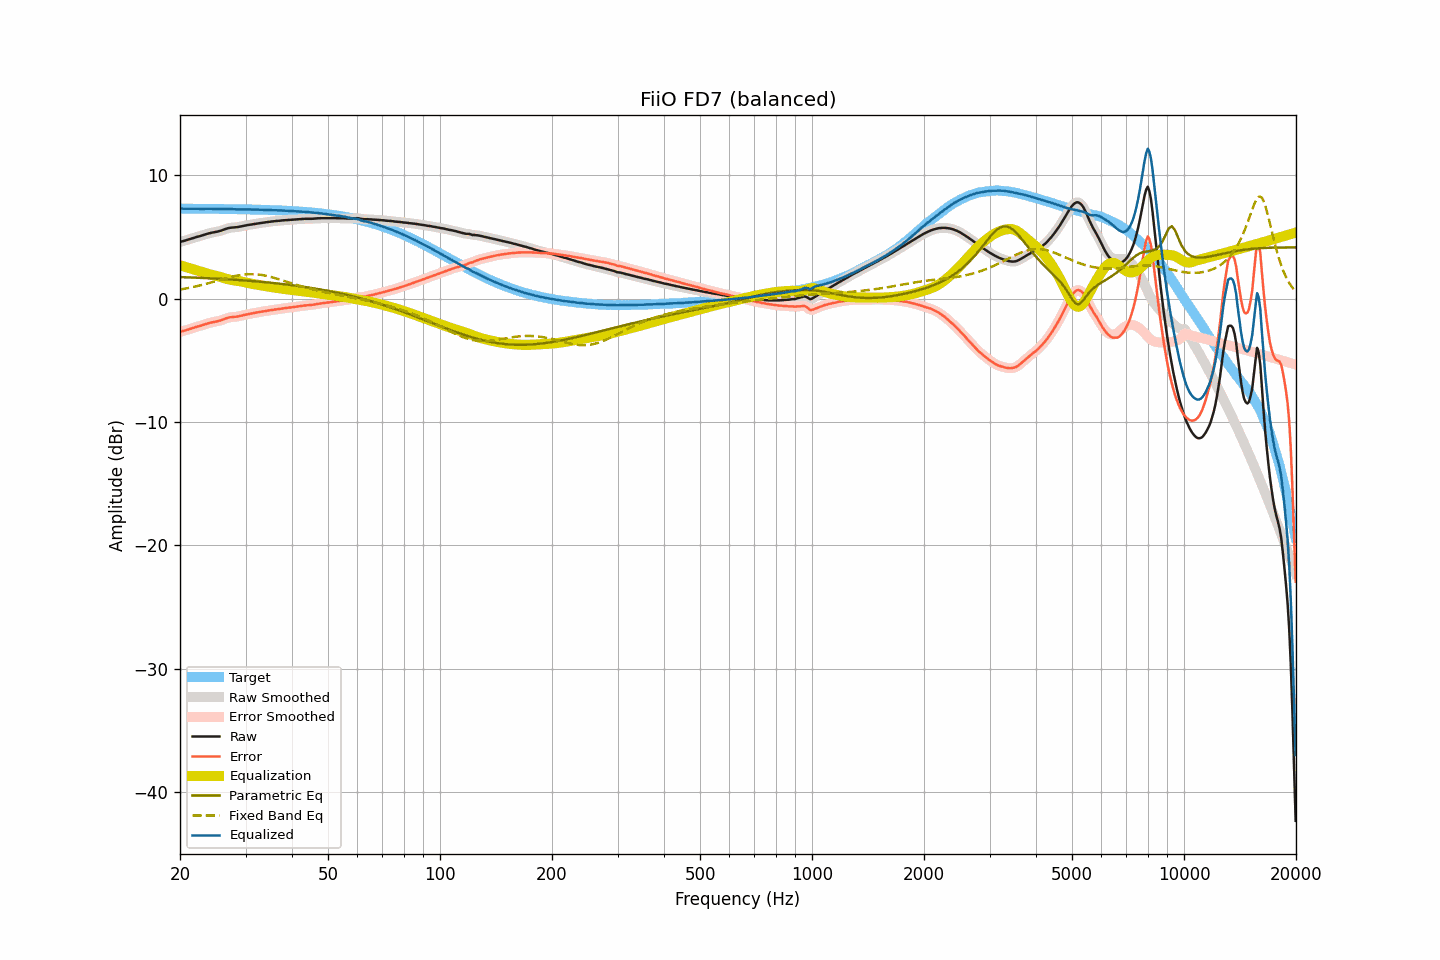

Data behind this chart, as committed beside it:
frequency, raw, smoothed, error, error_smoothed, equalization, parametric_eq, fixed_band_eq, equalized_raw, equalized_smoothed, target
20.00, 4.59, 4.59, -2.70, -2.70, 2.70, 1.75, 0.73, 7.29, 7.29, 7.29
20.20, 4.63, 4.63, -2.66, -2.66, 2.66, 1.74, 0.76, 7.29, 7.29, 7.29
20.40, 4.66, 4.66, -2.63, -2.63, 2.62, 1.74, 0.78, 7.28, 7.29, 7.29
20.61, 4.70, 4.70, -2.59, -2.59, 2.58, 1.73, 0.80, 7.28, 7.28, 7.29
20.81, 4.74, 4.74, -2.55, -2.55, 2.54, 1.73, 0.83, 7.28, 7.28, 7.29
21.02, 4.78, 4.78, -2.51, -2.51, 2.50, 1.72, 0.85, 7.28, 7.28, 7.29
21.23, 4.82, 4.82, -2.47, -2.46, 2.46, 1.72, 0.88, 7.28, 7.28, 7.28
21.44, 4.86, 4.86, -2.42, -2.42, 2.42, 1.71, 0.91, 7.28, 7.28, 7.28
21.66, 4.90, 4.90, -2.38, -2.38, 2.38, 1.71, 0.93, 7.28, 7.28, 7.28
21.87, 4.94, 4.94, -2.34, -2.34, 2.34, 1.70, 0.96, 7.28, 7.29, 7.28
22.09, 4.98, 4.98, -2.30, -2.30, 2.31, 1.70, 0.99, 7.28, 7.28, 7.28
22.31, 5.02, 5.02, -2.26, -2.26, 2.26, 1.69, 1.02, 7.28, 7.28, 7.28
22.54, 5.05, 5.05, -2.23, -2.23, 2.22, 1.68, 1.05, 7.27, 7.28, 7.28
22.76, 5.09, 5.09, -2.19, -2.19, 2.18, 1.68, 1.09, 7.27, 7.27, 7.28
22.99, 5.13, 5.13, -2.15, -2.15, 2.14, 1.67, 1.12, 7.27, 7.27, 7.28
23.22, 5.17, 5.17, -2.11, -2.10, 2.10, 1.67, 1.15, 7.27, 7.27, 7.28
23.45, 5.22, 5.22, -2.06, -2.06, 2.06, 1.66, 1.19, 7.28, 7.28, 7.28
23.69, 5.26, 5.26, -2.02, -2.02, 2.03, 1.65, 1.22, 7.28, 7.28, 7.27
23.92, 5.29, 5.29, -1.98, -1.98, 1.99, 1.65, 1.26, 7.28, 7.28, 7.27
24.16, 5.32, 5.32, -1.95, -1.95, 1.96, 1.64, 1.29, 7.28, 7.28, 7.27
24.40, 5.35, 5.35, -1.92, -1.92, 1.93, 1.64, 1.33, 7.28, 7.27, 7.27
24.65, 5.37, 5.37, -1.90, -1.90, 1.90, 1.63, 1.37, 7.27, 7.27, 7.27
24.89, 5.40, 5.40, -1.87, -1.87, 1.87, 1.62, 1.40, 7.27, 7.27, 7.27
25.14, 5.42, 5.42, -1.85, -1.85, 1.84, 1.61, 1.44, 7.26, 7.26, 7.27
25.39, 5.45, 5.45, -1.82, -1.81, 1.80, 1.61, 1.48, 7.25, 7.25, 7.27
25.65, 5.49, 5.49, -1.78, -1.78, 1.76, 1.60, 1.52, 7.25, 7.25, 7.26
25.91, 5.53, 5.53, -1.73, -1.73, 1.72, 1.59, 1.55, 7.25, 7.25, 7.26
26.16, 5.58, 5.58, -1.68, -1.68, 1.68, 1.59, 1.59, 7.26, 7.26, 7.26
26.43, 5.63, 5.63, -1.63, -1.63, 1.64, 1.58, 1.63, 7.27, 7.26, 7.26
26.69, 5.67, 5.67, -1.59, -1.59, 1.60, 1.57, 1.66, 7.27, 7.27, 7.26
26.96, 5.71, 5.71, -1.55, -1.55, 1.56, 1.56, 1.70, 7.27, 7.27, 7.26
27.23, 5.74, 5.73, -1.52, -1.52, 1.53, 1.55, 1.73, 7.27, 7.27, 7.25
27.50, 5.75, 5.75, -1.50, -1.50, 1.51, 1.55, 1.76, 7.26, 7.26, 7.25
27.77, 5.76, 5.76, -1.49, -1.49, 1.49, 1.54, 1.79, 7.25, 7.25, 7.25
28.05, 5.77, 5.77, -1.48, -1.48, 1.47, 1.53, 1.82, 7.24, 7.24, 7.25
28.33, 5.78, 5.78, -1.47, -1.46, 1.45, 1.52, 1.85, 7.23, 7.23, 7.25
28.62, 5.80, 5.80, -1.45, -1.44, 1.43, 1.51, 1.88, 7.23, 7.23, 7.24
28.90, 5.83, 5.82, -1.41, -1.42, 1.41, 1.50, 1.90, 7.24, 7.24, 7.24
29.19, 5.85, 5.85, -1.39, -1.39, 1.39, 1.49, 1.92, 7.24, 7.24, 7.24
29.48, 5.88, 5.88, -1.36, -1.36, 1.36, 1.48, 1.94, 7.24, 7.24, 7.24
29.78, 5.91, 5.91, -1.33, -1.33, 1.33, 1.47, 1.96, 7.24, 7.24, 7.23
30.08, 5.93, 5.93, -1.30, -1.30, 1.30, 1.46, 1.97, 7.23, 7.24, 7.23
30.38, 5.96, 5.96, -1.27, -1.27, 1.28, 1.45, 1.98, 7.23, 7.23, 7.23
30.68, 5.98, 5.98, -1.25, -1.25, 1.25, 1.44, 1.98, 7.23, 7.23, 7.23
30.99, 6.00, 6.00, -1.22, -1.22, 1.22, 1.43, 1.99, 7.22, 7.22, 7.22
31.30, 6.02, 6.02, -1.20, -1.20, 1.20, 1.42, 1.98, 7.22, 7.22, 7.22
31.61, 6.04, 6.04, -1.18, -1.17, 1.17, 1.41, 1.98, 7.21, 7.21, 7.22
31.93, 6.07, 6.07, -1.15, -1.15, 1.15, 1.40, 1.97, 7.22, 7.21, 7.21
32.24, 6.09, 6.09, -1.12, -1.12, 1.12, 1.39, 1.96, 7.21, 7.21, 7.21
32.57, 6.11, 6.11, -1.10, -1.10, 1.10, 1.38, 1.95, 7.21, 7.21, 7.21
32.89, 6.13, 6.13, -1.07, -1.07, 1.08, 1.37, 1.93, 7.21, 7.21, 7.20
33.22, 6.15, 6.15, -1.05, -1.05, 1.05, 1.35, 1.91, 7.20, 7.20, 7.20
33.55, 6.16, 6.16, -1.04, -1.03, 1.03, 1.34, 1.89, 7.19, 7.20, 7.20
33.89, 6.18, 6.18, -1.01, -1.01, 1.01, 1.33, 1.86, 7.19, 7.19, 7.19
34.23, 6.20, 6.19, -0.99, -0.99, 0.99, 1.32, 1.83, 7.19, 7.18, 7.19
34.57, 6.21, 6.21, -0.97, -0.97, 0.97, 1.30, 1.80, 7.18, 7.18, 7.18
34.92, 6.23, 6.23, -0.95, -0.95, 0.95, 1.29, 1.77, 7.18, 7.18, 7.18
35.27, 6.25, 6.25, -0.92, -0.93, 0.93, 1.28, 1.74, 7.18, 7.17, 7.17
35.62, 6.26, 6.26, -0.91, -0.91, 0.91, 1.27, 1.70, 7.17, 7.17, 7.17
35.97, 6.28, 6.28, -0.88, -0.89, 0.89, 1.25, 1.66, 7.17, 7.17, 7.16
... 635 more rows
